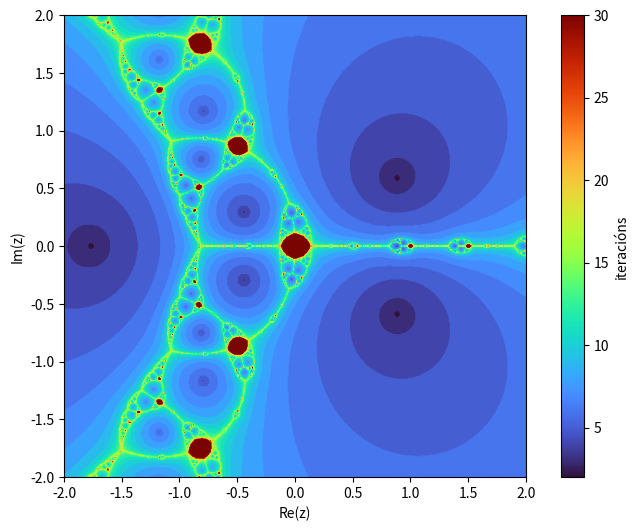

The script that saved this image:
#Importamos os módulos e os comandos de Python necesarios:
import numpy as np
import sympy as sp
from sympy import Symbol,Derivative,simplify,lambdify
import matplotlib.pyplot as plt
import os

#Definimos a función cuxas raíces queremos aproximar (cada grupo usará unha función distinta):

z=Symbol('z')
f=z**3-2*z+2


#Definimos a derivada da función anterior. Se fose necesario para algún método
#definiríase de forma similar a segunda derivada.

derf=Derivative(f,z,1).doit()

#Definimos a fórmula do método que queremos implementar. Neste exemplo 
#tratase do Método de Newton. Para implementar outro metodo debemos definir 
# a fórmula correspondente:

#Metodo de Newton
g=simplify(z-f/derf)

# Os seguintes parámetros poden ser modificados co obxetivo de 
#conseguir os mellores gráficos posibles: 

# Número máximo de iteracións para o método elexido:

maxiter=30

#O fractal representarase no rectángulo [a,b]x[c,d]: 

a=-2.0
b=2.0
c=-2.0
d=2.0

#Número de puntos usados nos eixos OX e OY para representar o fractal: canto
#maior sexa o número de puntos máis preciso sera o gráfico, pero tamén máis
#tempo se necesitará para levar a cabo os cálculos.

npuntos=600

################### NON MODIFICAR ESTA PARTE DO PROGRAMA #####################
##############################################################################

ff=lambdify(z,f,"numpy")
gg=lambdify(z,g,"numpy")
fractal = np.zeros((npuntos+1,npuntos+1))
tol=1.0e-6

x=np.linspace(a,b,npuntos+1)
y=np.linspace(c,d,npuntos+1)

for i in range(0,npuntos+1):
    for j in range(0,npuntos+1):
        z = complex(x[i],y[j])
        n=0
        while (n<maxiter and abs(ff(z))>tol):
            if abs(gg(z))<1/tol:   
               z=gg(z)
               n=n+1
            else:
               break
        fractal[npuntos-j,i]=float(n)  

##############################################################################
##############################################################################

print('') 
print('MÉTODO DE NEWTON')       
print('A función utilizada é: f(z)=',f)
print('A súa derivada é: derf(z)=',derf)
print('A función do método de Newton é: g(z)=',g)

#A continuación represéntase a imaxen fractal: recoméndase buscar unha gama de 
#cores atractiva. 

plt.figure(figsize=(9, 6))
plt.imshow(fractal,cmap='turbo', extent=(a, b, c, d))
plt.colorbar(label='iteracións')
plt.xlabel("Re(z)")
plt.ylabel("Im(z)")

# A imaxe gárdase nun ficheiro: cambiar o nome segundo o método usado

os.makedirs('imaxes', exist_ok=True)
plt.savefig('imaxes/fractal_Newton.png', dpi=300, bbox_inches='tight')
plt.close()
